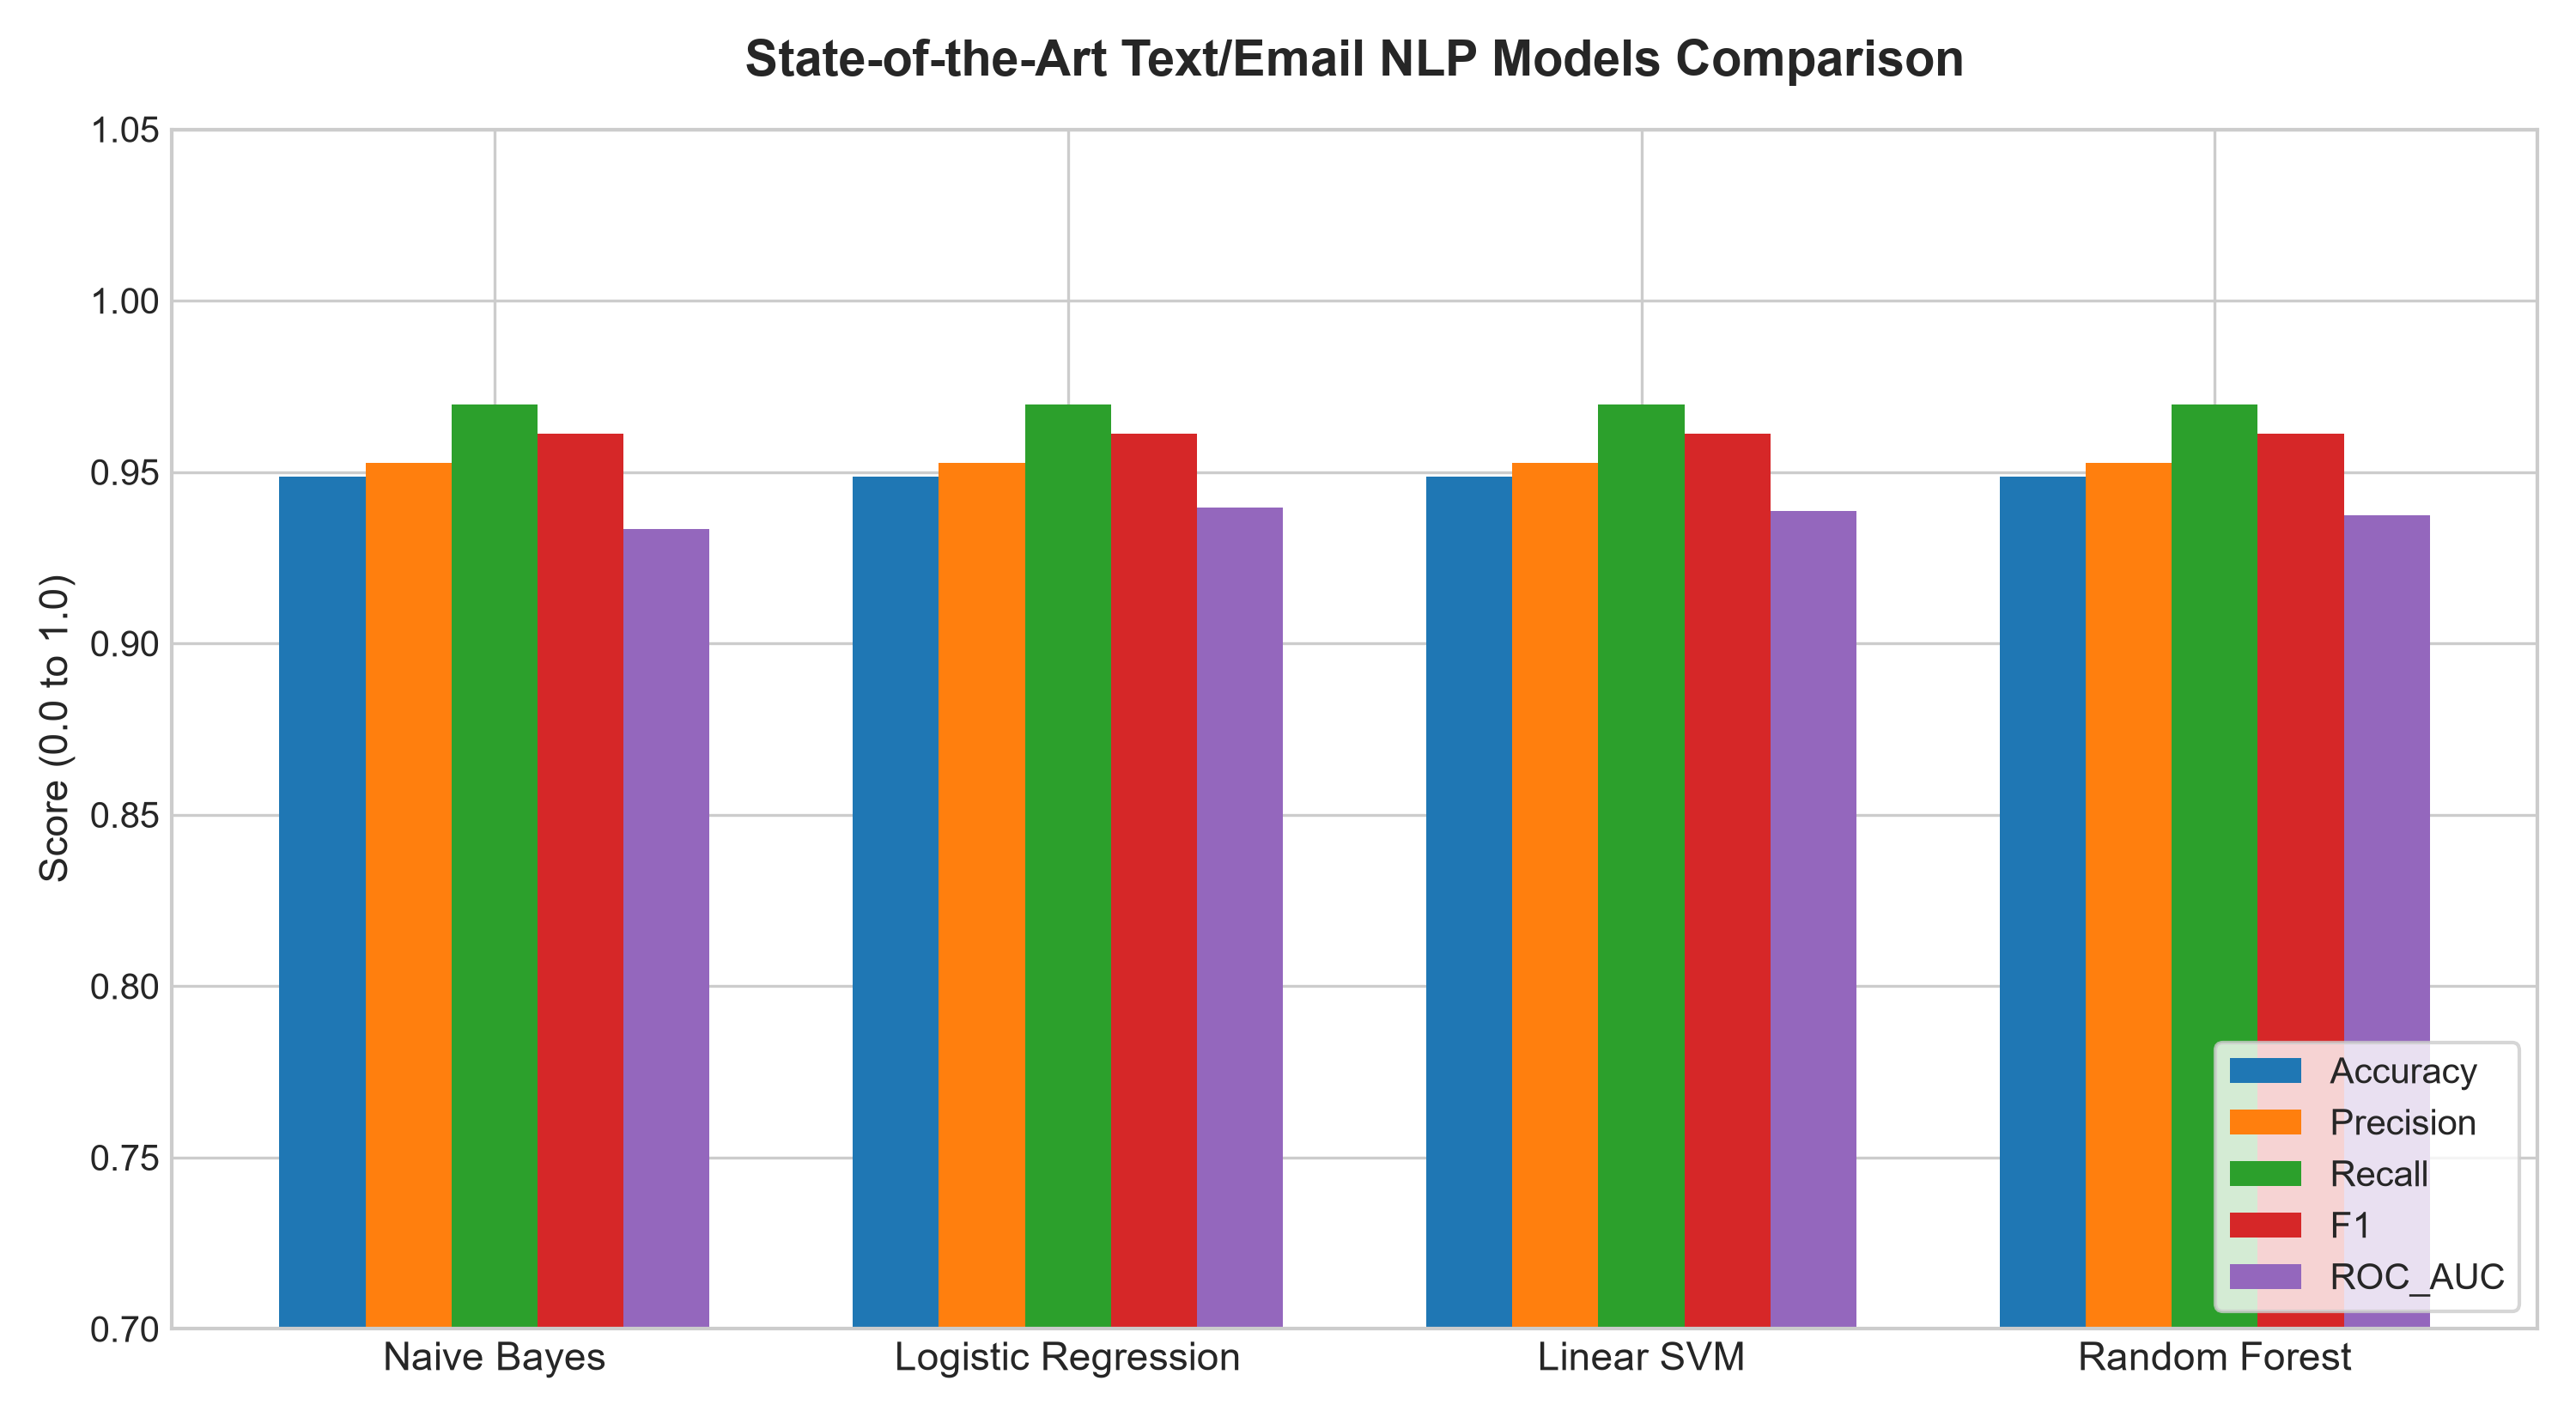

The data file committed next to this chart (first rows):
Model, Accuracy, Precision, Recall, F1, ROC_AUC
Naive Bayes, 0.9487, 0.9527, 0.9696, 0.9611, 0.9333
Logistic Regression, 0.9487, 0.9527, 0.9696, 0.9611, 0.9396
Linear SVM, 0.9487, 0.9527, 0.9696, 0.9611, 0.9386
Random Forest, 0.9487, 0.9527, 0.9696, 0.9611, 0.9373
